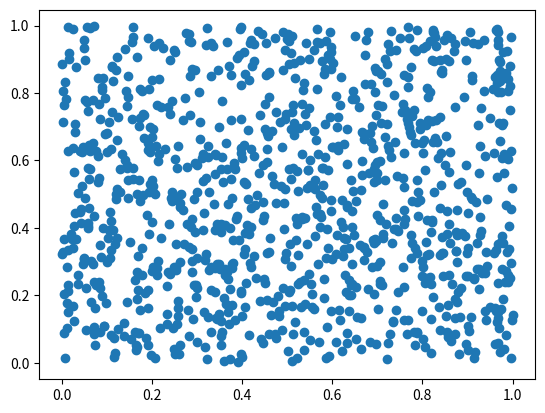

Python code for this plot:
import numpy as np
import matplotlib.pyplot as plt
data = np.random.rand(1024, 2)
plt.scatter(data[:,0], data[:,1])
plt.show()
